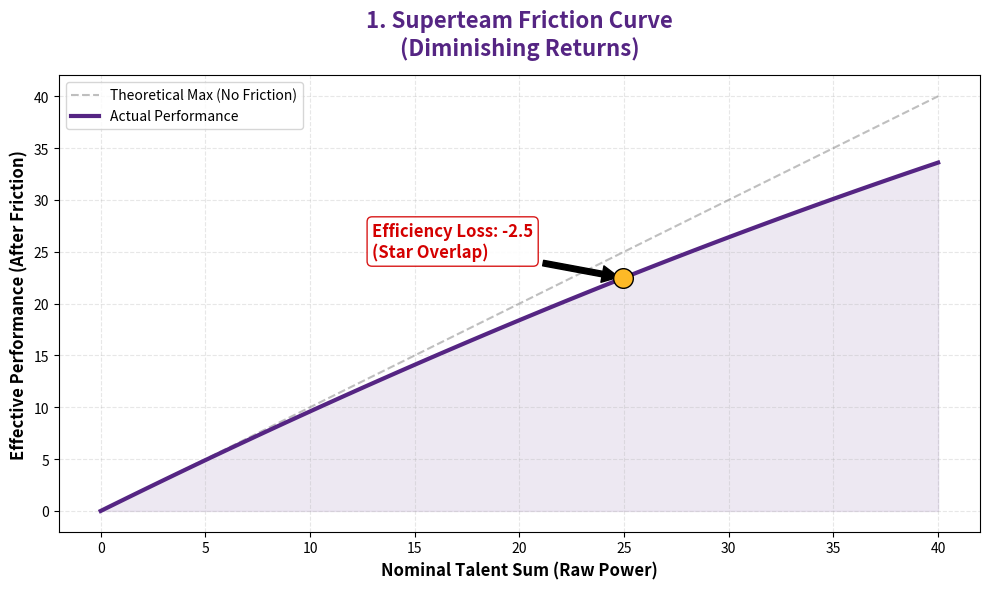

Here is the Python script that generated this plot:
import numpy as np
import matplotlib.pyplot as plt
import pandas as pd


# ==========================================
# 1. 配置参数与数据
# ==========================================
class Config:
    PURPLE = '#552583'
    GOLD = '#FDB927'
    # 内耗系数 (校准值)
    LAMBDA = 0.004


# 球员数据
data = {
    'Player': ['Doncic', 'LeBron', 'Reaves', 'Ayton', 'Hachimura', 'Vanderbilt', 'Hayes', 'Smart', 'Vincent', 'Knecht',
               'Bronny'],
    'Si': [7.41, 4.65, 6.16, 5.34, 4.34, 4.44, 4.26, 4.11, 3.43, 3.65, 3.39],
    'Salary': [46.0, 52.6, 13.9, 8.1, 18.3, 11.6, 3.4, 5.1, 11.5, 4.0, 2.0]
}
df = pd.DataFrame(data)

# ==========================================
# 2. 计算逻辑
# ==========================================
# 分配时间权重
weights = (df['Si'] / df['Si'].max()) * 0.7 + (df['Salary'] / df['Salary'].max()) * 0.3
minutes = (weights / weights.sum()) * 240.0
minutes = minutes.clip(8, 37.5)
minutes = minutes * (240.0 / minutes.sum())
xi = minutes / 48.0

# 计算湖人点坐标
lakers_raw = (df['Si'] * xi).sum()
lakers_loss = Config.LAMBDA * (lakers_raw ** 2)
lakers_perf = lakers_raw - lakers_loss


# ==========================================
# 3. 绘图逻辑
# ==========================================
def plot_friction_curve():
    # 生成曲线数据
    x = np.linspace(0, 40, 100)
    y_eff = x - Config.LAMBDA * (x ** 2)

    plt.figure(figsize=(10, 6), facecolor='white')

    # 绘制无内耗理想线 (y=x)
    plt.plot(x, x, color='gray', linestyle='--', alpha=0.5, label='Theoretical Max (No Friction)')

    # 绘制实际曲线
    plt.plot(x, y_eff, color=Config.PURPLE, linewidth=3, label='Actual Performance')

    # 填充损失区域
    plt.fill_between(x, y_eff, 0, color=Config.PURPLE, alpha=0.1)

    # 标记湖人位置
    plt.scatter([lakers_raw], [lakers_perf], color=Config.GOLD, s=200, edgecolors='black', zorder=10)

    # 添加注释
    plt.annotate(
        f"Efficiency Loss: -{lakers_loss:.1f}\n(Star Overlap)",
        xy=(lakers_raw, lakers_perf),
        xytext=(lakers_raw - 12, lakers_perf + 2),
        arrowprops=dict(facecolor='black', shrink=0.05),
        fontsize=12, fontweight='bold', color='#D40000',
        bbox=dict(boxstyle="round,pad=0.3", fc="white", ec="#D40000", alpha=0.9)
    )

    plt.title('1. Superteam Friction Curve\n(Diminishing Returns)', fontsize=16, fontweight='bold', color=Config.PURPLE,
              pad=15)
    plt.xlabel('Nominal Talent Sum (Raw Power)', fontsize=12, fontweight='bold')
    plt.ylabel('Effective Performance (After Friction)', fontsize=12, fontweight='bold')
    plt.legend()
    plt.grid(True, linestyle='--', alpha=0.3)
    plt.tight_layout()

    filename = '1_Friction_Curve.png'
    plt.savefig(filename, dpi=150)
    print(f"图表已生成: {filename}")
    plt.show()


if __name__ == "__main__":
    plot_friction_curve()
